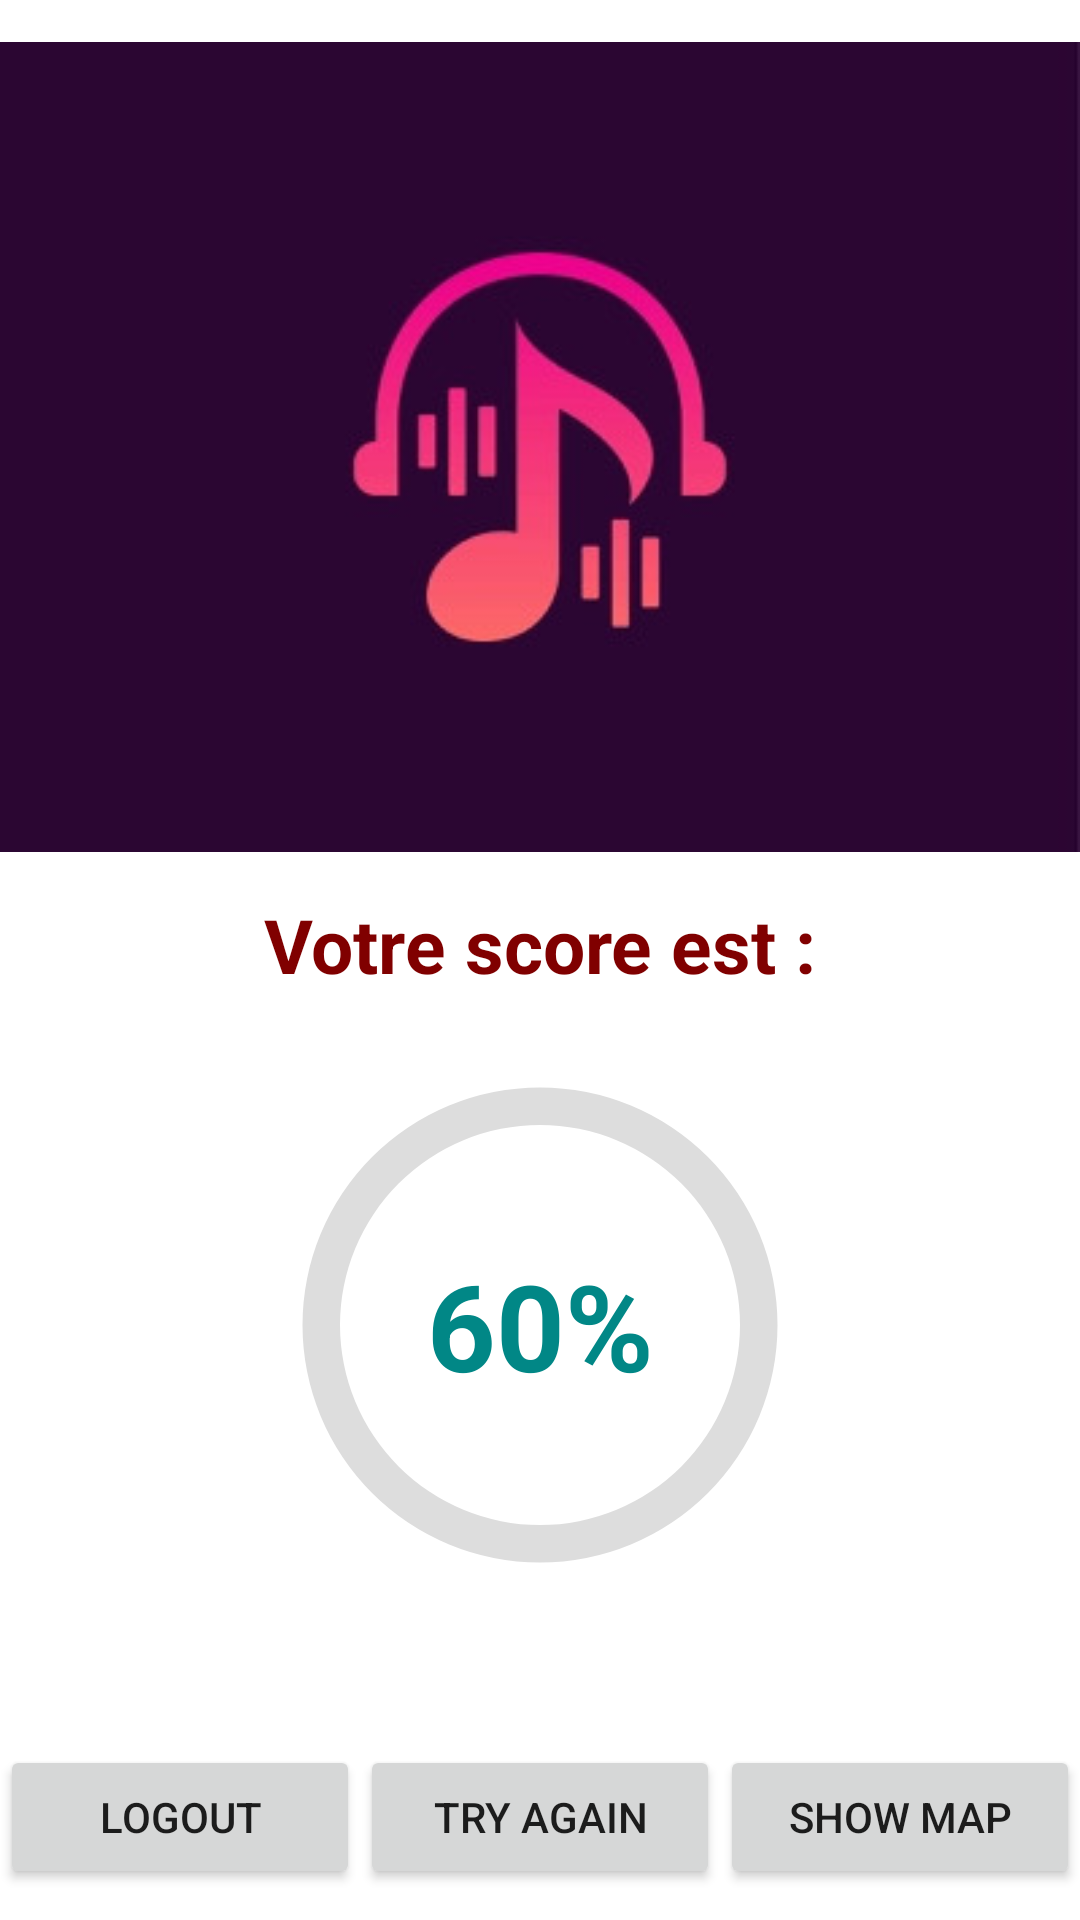

Produce the Android XML layout that renders to this screen, including the resource entries it uses.
<!-- AndroidManifest.xml: application theme Theme.SongQuizApp -->
<!-- res/layout/activity_scor.xml -->
<?xml version="1.0" encoding="utf-8"?>
<LinearLayout xmlns:android="http://schemas.android.com/apk/res/android"
    xmlns:app="http://schemas.android.com/apk/res-auto"
    xmlns:tools="http://schemas.android.com/tools"
    android:layout_width="match_parent"
    android:layout_height="match_parent"
    tools:context=".scor"
    android:orientation="vertical"
    android:layout_margin="25dp"
    android:layout_gravity="center"
    >

    <ImageView
        android:layout_width="match_parent"
        android:layout_height="298dp"
        android:src="@drawable/msl" />
    <TextView
        android:layout_width="wrap_content"
        android:layout_height="wrap_content"
        android:text="Votre score est :"
        android:textColor="#800000"
        android:textSize="25dp"
        android:textStyle="bold"
        android:layout_gravity="center"
        />

    <androidx.constraintlayout.widget.ConstraintLayout
        android:layout_width="wrap_content"
        android:layout_height="wrap_content"
        android:layout_marginTop="10dp"
        android:layout_marginBottom="40dp"
        android:layout_gravity="center">

        <ProgressBar
            android:id="@+id/progressBar"
            style="?android:attr/progressBarStyle"
            android:layout_width="200dp"
            android:layout_height="200dp"
            android:indeterminateOnly="false"
            android:progressDrawable="@drawable/circle"

            app:layout_constraintStart_toStartOf="parent"
            tools:ignore="MissingConstraints"
            tools:layout_editor_absoluteY="16dp"
            tools:progress="60" />

        <TextView
            android:id="@+id/tvScore"
            android:layout_width="wrap_content"
            android:layout_height="wrap_content"
            android:text="60%"
            android:textAppearance="@style/TextAppearance.AppCompat.Large"
            android:textColor="@color/teal_700"
            android:textSize="40dp"
            android:textStyle="bold"
            app:layout_constraintBottom_toBottomOf="@+id/progressBar"
            app:layout_constraintEnd_toEndOf="@+id/progressBar"
            app:layout_constraintStart_toStartOf="@+id/progressBar"
            app:layout_constraintTop_toTopOf="@+id/progressBar" />

    </androidx.constraintlayout.widget.ConstraintLayout>







    <LinearLayout
        android:layout_width="match_parent"
        android:layout_height="wrap_content"
        android:orientation="horizontal">
        <Button
            android:layout_width="0dp"
            android:layout_height="wrap_content"
            android:layout_weight="2"
            android:text="Logout"
            android:id="@+id/bLogout"/>

        <Button
            android:id="@+id/bTry"
            android:layout_width="0dp"
            android:layout_height="wrap_content"
            android:layout_weight="2"
            android:text="Try again" />

        <Button
            android:id="@+id/showMap"
            android:layout_width="0dp"
            android:layout_height="wrap_content"
            android:layout_weight="2"
            android:text="Show Map"/>
    </LinearLayout>


</LinearLayout>
<!-- resources referenced by this layout -->
<resources>
  <!-- drawable circle (drawable) -->
  <?xml version="1.0" encoding="utf-8"?>
  <layer-list xmlns:android="http://schemas.android.com/apk/res/android">
  
      <item>
          <shape
              android:shape="ring"
              android:thicknessRatio="16"
              android:useLevel="false">
              <solid android:color="#DDD" />
  
          </shape>
      </item>
      <item>
          <rotate
              android:fromDegrees="270"
              android:toDegrees="270">
              <shape
                  android:shape="ring"
                  android:thicknessRatio="16"
                  android:useLevel="true">
                  <solid android:color="@color/black"/>
  
              </shape>
          </rotate>
      </item>
  </layer-list>
  <!-- drawable msl: jpg bitmap (drawable, 9455 bytes) -->
  <style name="Theme.SongQuizApp" parent="Theme.MaterialComponents.DayNight.DarkActionBar">
          
          <item name="colorPrimary">@color/purple_500</item>
          <item name="colorPrimaryVariant">@color/purple_700</item>
          <item name="colorOnPrimary">@color/white</item>
          
          <item name="colorSecondary">@color/teal_200</item>
          <item name="colorSecondaryVariant">@color/teal_700</item>
          <item name="colorOnSecondary">@color/black</item>
          
          <item name="android:statusBarColor">?attr/colorPrimaryVariant</item>
          
      </style>
  <!-- not gathered from this repository: default colours our renderer supplied (Android Studio template values) -->
  <color name="purple_500">#FF6200EE</color>
  <color name="purple_700">#FF3700B3</color>
  <color name="teal_200">#FF03DAC5</color>
  <color name="teal_700">#FF018786</color>
  <color name="black">#FF000000</color>
  <color name="white">#FFFFFFFF</color>
</resources>
